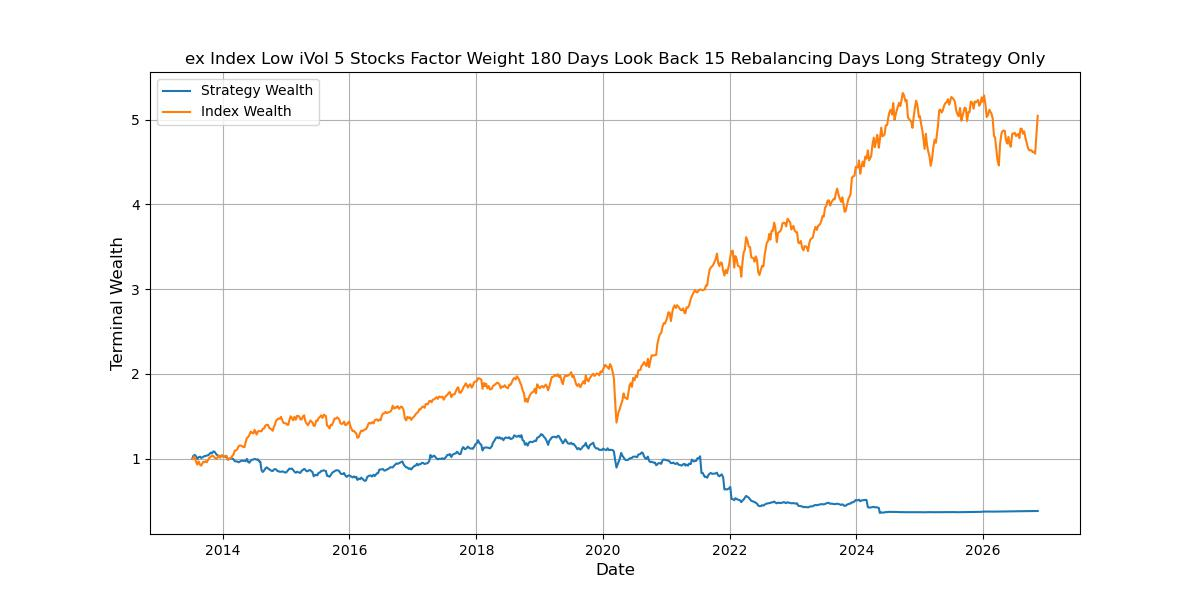

Data behind this chart, as committed beside it:
, Annualized Return, Annualized Vol, Sharpe Ratio, Max Drawdown, Skewness, Kurtosis, Cornish-Fisher VaR (5%), Historic CVaR (5%)
Mean Return, -6.975, 17.07, -0.7131, -72.26, -3.187, 25.33, 0.04871, 0.06987
